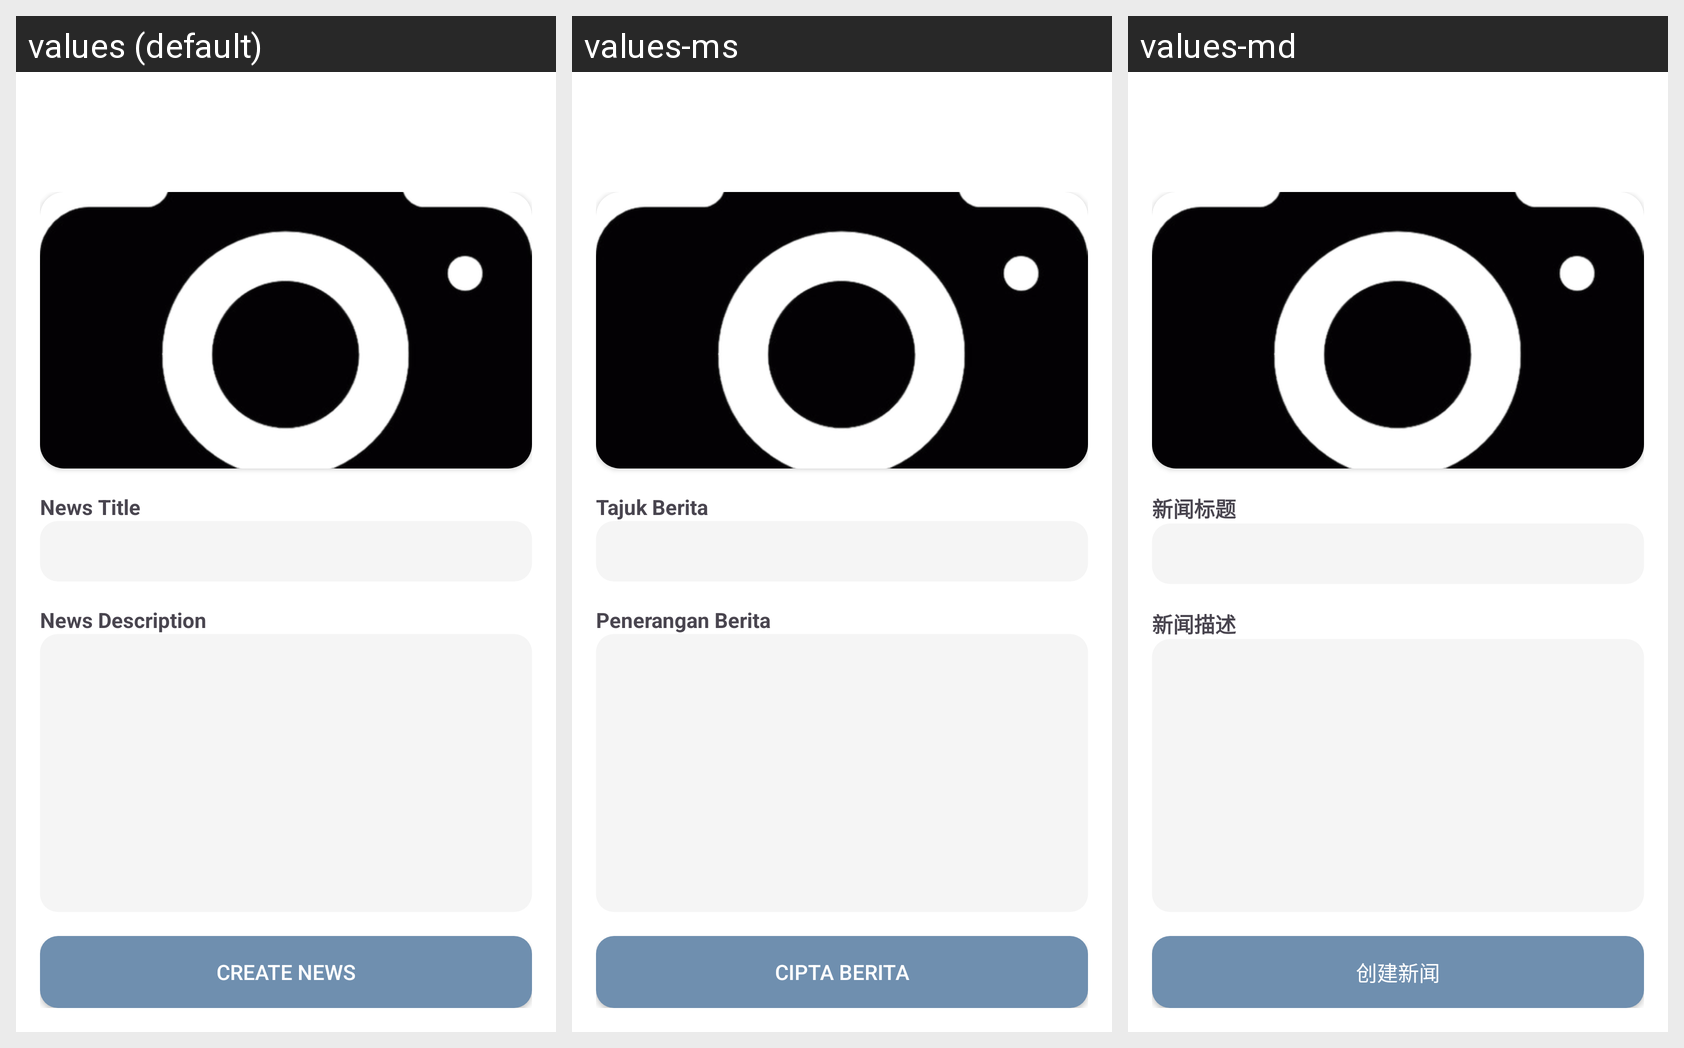

The Android screen above is rendered under several locales of the same app. Produce the string resources it draws, with the default and per-locale values.
Android screen res/layout/activity_admin_create_news.xml rendered under 3 locales, left to right: values (default), values-ms, values-md. Device: Nexus 5 (rendered at 1080×1920; each locale shown at half size, 540×960, under a caption strip naming it); theme Base.Theme.SunwaySportsLink.
Strings drawn on this screen, with the default value and each locale's value (text and hints the layout hard-codes, and strings that could not be matched under every locale, appear in the picture but are not listed):

news_title
  values: News Title
  values-ms: Tajuk Berita
  values-md: 新闻标题

news_description
  values: News Description
  values-ms: Penerangan Berita
  values-md: 新闻描述

create_news
  values: Create News
  values-ms: Cipta Berita
  values-md: 创建新闻
